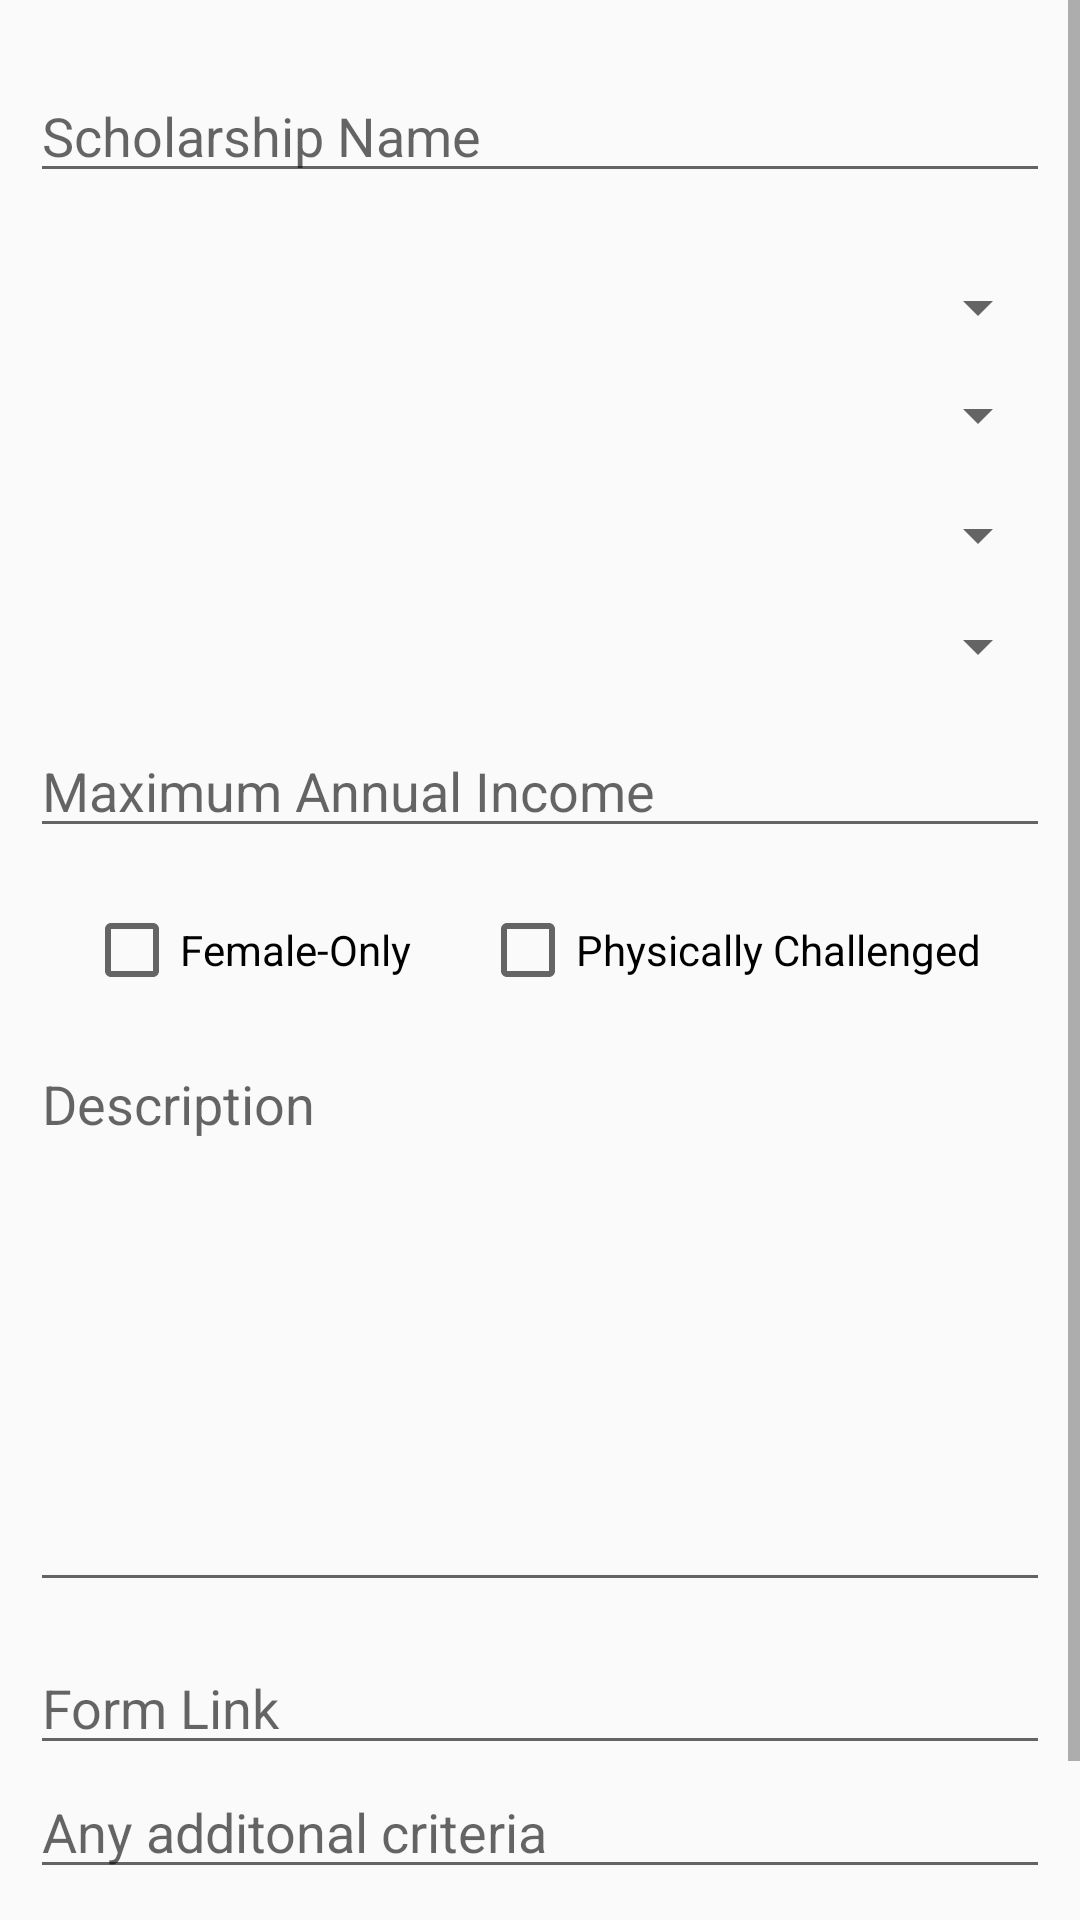

Here is an Android app screen rendered from its layout file. Give the layout XML and the strings, colors and styles it references.
<!-- AndroidManifest.xml: application theme AppTheme -->
<!-- res/layout/activity_add_form.xml -->
<?xml version="1.0" encoding="utf-8"?>
<ScrollView xmlns:android="http://schemas.android.com/apk/res/android"
    xmlns:tools="http://schemas.android.com/tools"
    android:layout_width="match_parent"
    android:layout_height="match_parent"
    tools:context=".AddFormActivity">
<RelativeLayout
    android:id="@+id/activity_add_form"
    android:layout_width="match_parent"
    android:layout_height="match_parent"
    android:padding="10dp">


    <EditText
        android:id="@+id/etSname"
        android:layout_width="match_parent"
        android:layout_height="wrap_content"
        android:layout_alignParentEnd="true"
        android:layout_alignParentRight="true"
        android:layout_marginTop="13dp"
        android:ems="10"
        android:hint="Scholarship Name"
        android:inputType="textPersonName" />

    <Spinner
        android:id="@+id/spnState2"
        android:layout_width="match_parent"
        android:layout_height="wrap_content"
        android:layout_below="@+id/etSname"
        android:layout_centerHorizontal="true"
        android:layout_marginTop="26dp" />

    <Spinner
        android:id="@+id/spnReligion2"
        android:layout_width="match_parent"
        android:layout_height="wrap_content"
        android:layout_alignParentEnd="true"
        android:layout_alignParentRight="true"
        android:layout_below="@+id/spnState2"
        android:layout_marginTop="12dp" />

    <Spinner
        android:id="@+id/spnCategory2"
        android:layout_width="match_parent"
        android:layout_height="wrap_content"
        android:layout_below="@+id/spnReligion2"
        android:layout_centerHorizontal="true"
        android:layout_marginTop="16dp" />

    <Spinner
        android:id="@+id/spnCourse2"
        android:layout_width="match_parent"
        android:layout_height="wrap_content"
        android:layout_below="@+id/spnCategory2"
        android:layout_centerHorizontal="true"
        android:layout_marginTop="13dp" />

    <EditText
        android:id="@+id/etIncome3"
        android:layout_width="match_parent"
        android:layout_height="wrap_content"
        android:layout_below="@+id/spnCourse2"
        android:layout_centerHorizontal="true"
        android:layout_marginTop="14dp"
        android:ems="10"
        android:hint="Maximum Annual Income"
        android:inputType="number" />

    <CheckBox
        android:id="@+id/chkGender2"
        android:layout_width="wrap_content"
        android:layout_height="wrap_content"
        android:layout_alignParentLeft="true"
        android:layout_alignParentStart="true"
        android:layout_below="@+id/etIncome3"
        android:layout_marginLeft="18dp"
        android:layout_marginStart="18dp"
        android:layout_marginTop="18dp"
        android:text="Female-Only" />

    <CheckBox
        android:id="@+id/chkPhysically2"
        android:layout_width="wrap_content"
        android:layout_height="wrap_content"
        android:layout_above="@+id/etDes"
        android:layout_alignParentEnd="true"
        android:layout_alignParentRight="true"
        android:layout_marginEnd="23dp"
        android:layout_marginRight="23dp"
        android:text="Physically Challenged" />

    <EditText
        android:id="@+id/etDes"
        android:layout_width="match_parent"
        android:layout_height="wrap_content"
        android:layout_alignParentLeft="true"
        android:layout_alignParentStart="true"
        android:layout_below="@+id/chkGender2"
        android:layout_marginTop="13dp"
        android:ems="10"
        android:hint="Description"
        android:inputType="text|textMultiLine"
        android:gravity="top"
        android:minLines="8"/>

   <EditText
        android:id="@+id/etWebsite"
        android:layout_width="match_parent"
        android:layout_height="wrap_content"
        android:layout_alignParentLeft="true"
        android:layout_alignParentStart="true"
        android:layout_below="@+id/etDes"
        android:layout_marginTop="13dp"
        android:ems="10"
        android:hint="Form Link"
       />

    <EditText
        android:id="@+id/etOther"
        android:layout_width="match_parent"
        android:layout_height="wrap_content"
        android:layout_below="@+id/etWebsite"
        android:layout_centerHorizontal="true"
        android:ems="10"
        android:hint="Any additonal criteria"
        android:inputType="textPersonName" />

    <Button
        android:id="@+id/btnAdd"
        android:layout_width="match_parent"
        android:layout_height="wrap_content"
        android:layout_below="@+id/etOther"
        android:layout_centerHorizontal="true"
        android:layout_marginTop="10dp"
        android:text="Submit" />

    <ProgressBar
        android:id="@+id/progressBar"
        android:layout_width="wrap_content"
        android:layout_height="wrap_content"
        android:layout_centerHorizontal="true"
        android:layout_below="@+id/etOther"
        android:layout_marginTop="5dp"
        android:indeterminate="true"
        android:visibility="invisible"/>



</RelativeLayout>
</ScrollView>
<!-- resources referenced by this layout -->
<resources>
  <style name="AppTheme" parent="Theme.AppCompat.Light.DarkActionBar">
          
          <item name="colorPrimary">@color/colorPrimary</item>
          <item name="colorPrimaryDark">@color/colorPrimaryDark</item>
          <item name="colorAccent">@color/colorAccent</item>
      </style>
  <!-- not gathered from this repository: default colours our renderer supplied (Android Studio template values) -->
  <color name="colorPrimary">#FF6200EE</color>
  <color name="colorPrimaryDark">#FF3700B3</color>
  <color name="colorAccent">#FF03DAC5</color>
</resources>
